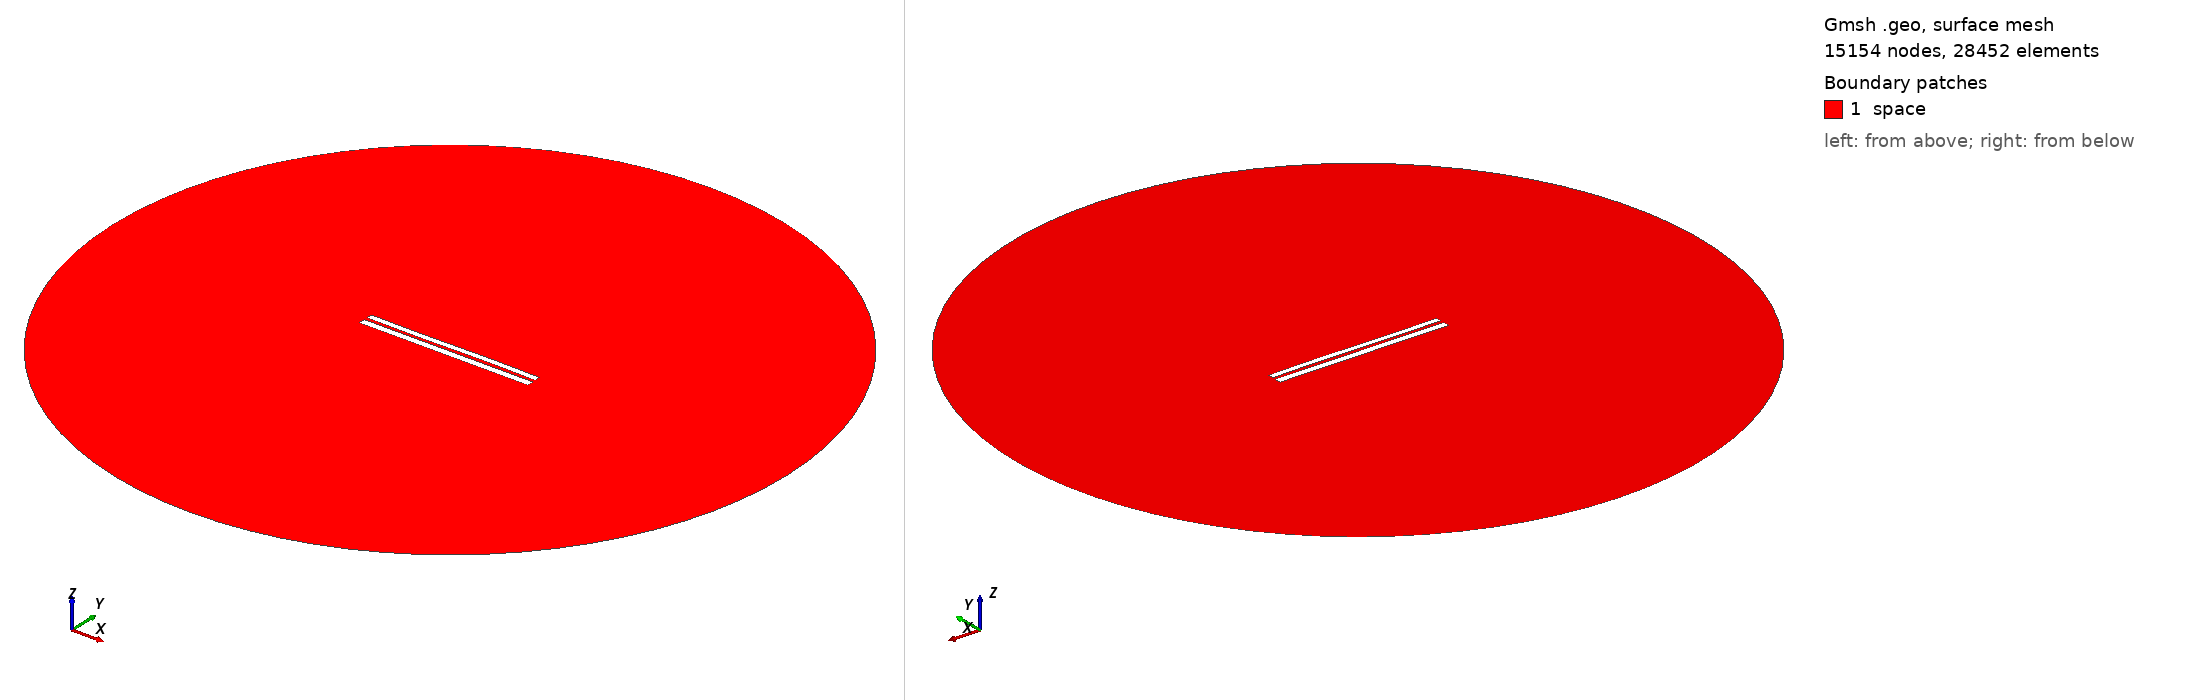

Gmsh geometry script, surface-meshed: 15154 nodes, 28452 surface elements. Boundary patches (legend numbers): 1 space. Left view from above one corner, right view from below the opposite corner. Legend entries are the model's physical surfaces. The drawing asked Gmsh for element sizes between 1% and 20% of the model's largest extent; the script's own settings can give other sizes.

=== 929.geo (drawn) ===
//---------------------------------------
// Geometry kernel
//---------------------------------------

SetFactory("OpenCASCADE");



//---------------------------------------
// Parameters of the geometry
//---------------------------------------

// Overetch of the upper plate
overetch = 0.25;

// Distance between the plates
distance = 1.75;

// Discretization over the x axis (for the deformation)
nx = 50; 

// Length of the plate
L = 100 - overetch; 

// Number of modes
n = 4; 

// 1st mode coefficient
coeff(1) = 0.0;
beta(1) = 0.596864 * 3.1415926535 / L;

// 2nd mode coefficient
coeff(2) = 0.0;
beta(2) = 1.49418 * 3.1415926535 / L;

// 3rd mode coefficient
coeff(3) = -0.15;
beta(3) = 2.50025 * 3.1415926535 / L;

// 4th mode coefficient
coeff(4) = 0.0;
beta(4) = 3.49999 * 3.1415926535 / L;



//---------------------------------------
// Upper plate (deformed rectangle)
//---------------------------------------

// Coordiantes of the upper plate
xmin = -50;
xmax = 50 - overetch;

// Height of the upper plate
yheight = 4 - 2 * overetch;

// Indexes of the points
UpperID[] = {};
LowerID[] = {};
LeftID[] = {};
RightID[] = {};

// Point index
p = 1;

// Horizontal edges
For i In {1:nx}
    x = xmin + (i-1)*(xmax - xmin)/(nx-1);

    y_bottom = distance / 2 + overetch;
    For j In {1:n}
        C = (Cosh(beta(j)*L) + Cos(beta(j)*L)) / (Sinh(beta(j)*L) + Sin(beta(j)*L));
        y_bottom  = y_bottom + coeff(j) * (Cosh(beta(j)*(x+50)) - Cos(beta(j)*(x+50)) - C * (Sinh(beta(j)*(x+50)) - Sin(beta(j)*(x+50))));
    EndFor

    y_top = y_bottom + yheight;

    Point(p) = {x, y_top, 0, 1.0};
    UpperID[i] = p;
    p = p + 1;

    Point(p) = {x, y_bottom, 0, 1.0};
    LowerID[i] = p;
    p = p + 1;
EndFor

// Create point lists
UpperPts[] = {}; LowerPts[] = {};
For i In {1:nx}
  UpperPts[] += {UpperID[i]};
  LowerPts[] += {LowerID[i]};
EndFor

// Build splines
Spline(1) = {UpperPts[]};
Spline(2) = {LowerPts[]};
Line(3) = {LowerPts[nx-1], UpperPts[nx-1]};
Line(4) = {LowerPts[0], UpperPts[0]};

// Build the plane surface
Curve Loop(1) = {2, 3, -1, -4};
Plane Surface(1) = {1};



//---------------------------------------
// Lower plate (rectangle)
//---------------------------------------

// Vertices
Point(1001) = {-50, -1, 0, 1.0};
Point(1002) = { 50, -1, 0, 1.0};
Point(1003) = { 50,  -5, 0, 1.0};
Point(1004) = {-50,  -5, 0, 1.0};

// Edges
Line(5) = {1001, 1002};
Line(6) = {1002, 1003};
Line(7) = {1003, 1004};
Line(8) = {1004, 1001};

// Plane surface
Line Loop(2) = {5, 6, 7, 8};
Plane Surface(2) = {2}; 



//---------------------------------------
// Outer (fictious) boundary
//---------------------------------------

// Points
Point(1005) = {0, 0, 0};       // Center
Point(1006) = {200, 0, 0};     // Start point
Point(1007) = {0, 200, 0};     // 90 degrees
Point(1008) = {-200, 0, 0};    // 180 degrees
Point(1009) = {0, -200, 0};    // 270 degrees

// Circle arcs (each needs start, center, end)
Circle(9) = {1006, 1005, 1007};
Circle(10) = {1007, 1005, 1008};
Circle(11) = {1008, 1005, 1009};
Circle(12) = {1009, 1005, 1006};

// Plane surface for the entire domain
Curve Loop(3) = {9, 10, 11, 12};
Surface(3) = {3};

// Subtract the plates from the whole domain to obtain the actual domain where we want to solve the equations
BooleanDifference{ Surface{3}; Delete; }{ Surface{1}; Surface{2}; Delete; }




//---------------------------------------
// Transfinite Lines/Curves
//---------------------------------------

// Set the number of points on the boundaries
r = 12;
d = 0.15;

// Plates
Transfinite Curve {1} = 50*r/4 Using Progression 1;
Transfinite Line {2} = 50*r Using Progression 1;
Transfinite Curve {3, 4} = 2*r Using Progression 1+d;
Transfinite Line {5} = 50*r Using Progression 1;
Transfinite Line {7} = 50*r/4 Using Progression 1;
Transfinite Line {6} = 2*r Using Progression 1+d;
Transfinite Line {8} = 2*r Using Progression 1-d;

// Outer boundary
Transfinite Line {9, 10, 11, 12} = 20 Using Progression 1;



//---------------------------------------
// Physical groups
//---------------------------------------                

// Physical curves (boundaries)
Physical Line("force_segment", 10) = {2};
Physical Line("upper_plate", 11) = {1, 3, 4};
Physical Line("lower_plate", 12) = {5, 6, 7, 8};
Physical Line("boundary", 20) = {9, 10, 11, 12};

// Physical Surfaces
Physical Surface("space", 30) = {3};



//---------------------------------------
// 6. Generate the Mesh
//---------------------------------------

// 2D mesh generation
Mesh 2;
